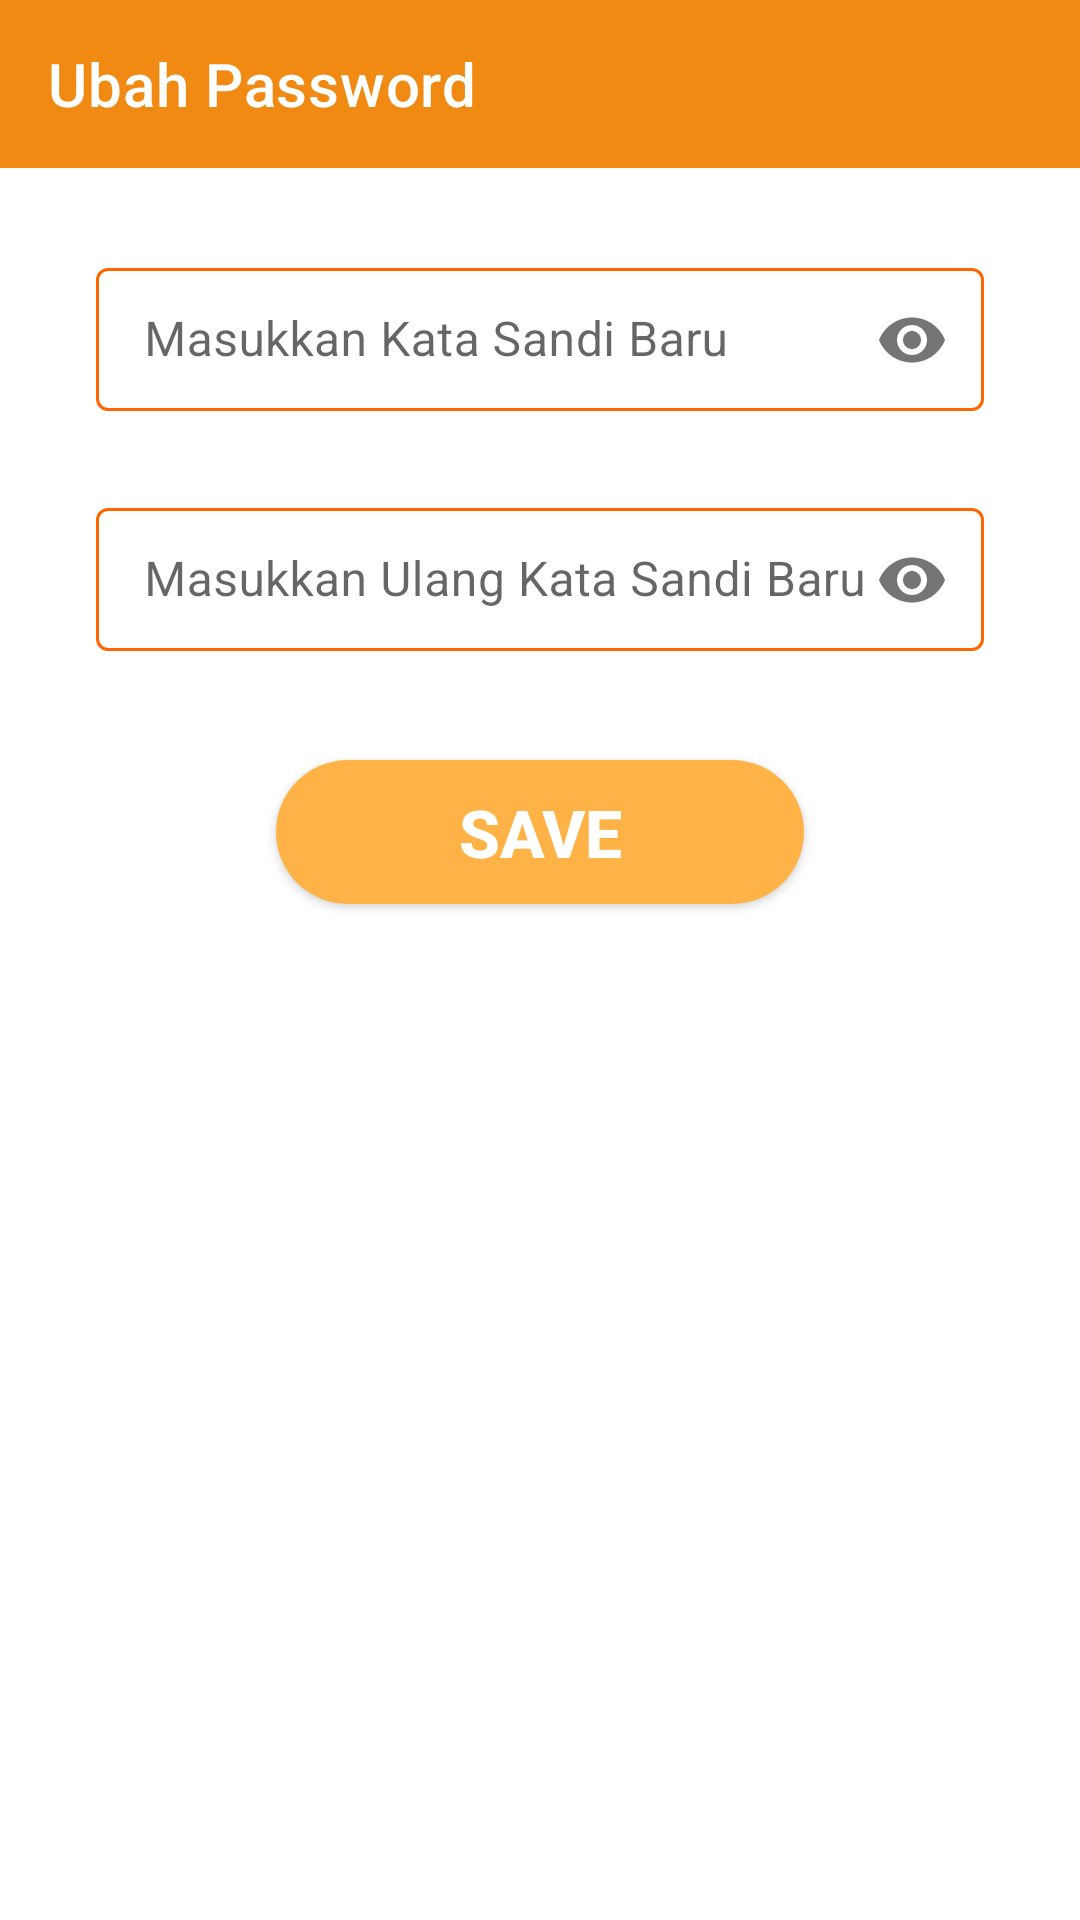

Produce the Android XML layout that renders to this screen, including the resource entries it uses.
<!-- AndroidManifest.xml: application theme Theme.Pilon -->
<!-- res/layout/activity_ubah_password.xml -->
<?xml version="1.0" encoding="utf-8"?>
<androidx.constraintlayout.widget.ConstraintLayout xmlns:android="http://schemas.android.com/apk/res/android"
    xmlns:app="http://schemas.android.com/apk/res-auto"
    xmlns:tools="http://schemas.android.com/tools"
    android:layout_width="match_parent"
    android:layout_height="match_parent"
    tools:context=".UbahPassword">
    <androidx.appcompat.widget.Toolbar
        android:id="@+id/toolbar"
        android:layout_width="match_parent"
        android:layout_height="wrap_content"
        android:background="@color/orange"
        android:minHeight="?attr/actionBarSize"
        android:theme="@style/ThemeOverlay.AppCompat.Dark.ActionBar"
        app:popupTheme="@style/ThemeOverlay.AppCompat.Light"
        app:titleTextColor="@color/white"
        app:title="Ubah Password"
        tools:ignore="MissingConstraints" />

    <com.google.android.material.textfield.TextInputLayout
        android:id="@+id/textInputLayout"
        style="@style/Widget.MaterialComponents.TextInputLayout.OutlinedBox.Dense"
        android:layout_width="match_parent"
        android:layout_height="wrap_content"
        android:layout_marginStart="32dp"
        android:layout_marginTop="84dp"
        android:layout_marginEnd="32dp"
        android:hint="Masukkan Kata Sandi Baru"
        app:boxStrokeColor="@color/text_input_layout_stroke_color"
        app:boxStrokeWidth="1dp"
        app:boxStrokeWidthFocused="2dp"
        app:passwordToggleEnabled="true"
        app:passwordToggleDrawable="@drawable/icon_selector"
        app:layout_constraintEnd_toEndOf="parent"
        app:layout_constraintStart_toStartOf="parent"
        app:layout_constraintTop_toTopOf="parent">

        <com.google.android.material.textfield.TextInputEditText
            android:id="@+id/iduppas"
            android:layout_width="match_parent"
            android:layout_height="wrap_content"
            android:inputType="textPassword"


            />

    </com.google.android.material.textfield.TextInputLayout>
    <com.google.android.material.textfield.TextInputLayout
        android:id="@+id/textInputLayout2"
        style="@style/Widget.MaterialComponents.TextInputLayout.OutlinedBox.Dense"
        android:layout_width="match_parent"
        android:layout_height="wrap_content"
        android:layout_marginStart="32dp"
        android:layout_marginTop="164dp"
        android:layout_marginEnd="32dp"
        android:hint="Masukkan Ulang Kata Sandi Baru"
        app:boxStrokeColor="@color/text_input_layout_stroke_color"
        app:boxStrokeWidth="1dp"
        app:boxStrokeWidthFocused="2dp"
        app:passwordToggleEnabled="true"
        app:passwordToggleDrawable="@drawable/icon_selector"
        app:layout_constraintEnd_toEndOf="parent"
        app:layout_constraintStart_toStartOf="parent"
        app:layout_constraintTop_toTopOf="parent">

        <com.google.android.material.textfield.TextInputEditText
            android:id="@+id/iduppas1"
            android:layout_width="match_parent"
            android:layout_height="wrap_content"
            android:inputType="textPassword"


            />

    </com.google.android.material.textfield.TextInputLayout>

    <androidx.appcompat.widget.AppCompatButton
        android:id="@+id/idupsave"
        android:layout_width="176dp"
        android:layout_height="48dp"
        android:layout_marginHorizontal="30dp"
        android:layout_marginTop="36dp"
        android:background="@drawable/btn_bg"
        android:paddingVertical="4dp"
        android:text="SAVE"
        android:textColor="@color/white"
        android:textSize="22sp"
        android:textStyle="bold"
        app:layout_constraintEnd_toEndOf="parent"
        app:layout_constraintStart_toStartOf="parent"
        app:layout_constraintTop_toBottomOf="@+id/textInputLayout2" />

    <TextView
        android:id="@+id/idtverror"
        android:layout_width="wrap_content"
        android:layout_height="wrap_content"
        android:layout_marginStart="32dp"
        android:layout_marginTop="8dp"
        android:text=""
        android:textColor="@color/red"
        app:layout_constraintStart_toStartOf="parent"
        app:layout_constraintTop_toBottomOf="@+id/textInputLayout" />

    <TextView
        android:id="@+id/idtverror1"
        android:layout_width="wrap_content"
        android:layout_height="wrap_content"
        android:layout_marginStart="32dp"
        android:layout_marginTop="8dp"
        android:text=""
        android:textColor="@color/red"
        app:layout_constraintStart_toStartOf="parent"
        app:layout_constraintTop_toBottomOf="@+id/textInputLayout2" />
</androidx.constraintlayout.widget.ConstraintLayout>
<!-- resources referenced by this layout -->
<resources>
  <color name="orange">#F08A13</color>
  <color name="red">#FF0000</color>
  <color name="white">#FFFFFFFF</color>
  <!-- drawable btn_bg (drawable) -->
  <?xml version="1.0" encoding="utf-8"?>
  <ripple xmlns:android="http://schemas.android.com/apk/res/android"
      android:color="@color/OrangeDark">
      <item>
          <shape android:shape="rectangle">
              <solid android:color="@color/PastelOrange"/>
              <corners android:radius="80dp"/>
  
          </shape>
      </item>
  
  </ripple>
  <style name="Theme.Pilon" parent="Theme.MaterialComponents.DayNight.NoActionBar">
          
          <item name="colorPrimary">@color/orange</item>
          <item name="colorPrimaryVariant">@color/purple_700</item>
          <item name="colorOnPrimary">@color/white</item>
          
          <item name="colorSecondary">@color/teal_200</item>
          <item name="colorSecondaryVariant">@color/teal_700</item>
          <item name="colorOnSecondary">@color/black</item>
          
          <item name="android:statusBarColor" tools:targetApi="l">?attr/colorPrimaryVariant</item>
          
      </style>
  <color name="OrangeDark">#FF6600</color>
  <color name="PastelOrange">#FFB347</color>
  <color name="purple_700">#FF3700B3</color>
  <color name="teal_200">#FF03DAC5</color>
  <color name="teal_700">#FF018786</color>
  <color name="black">#FF000000</color>
</resources>
